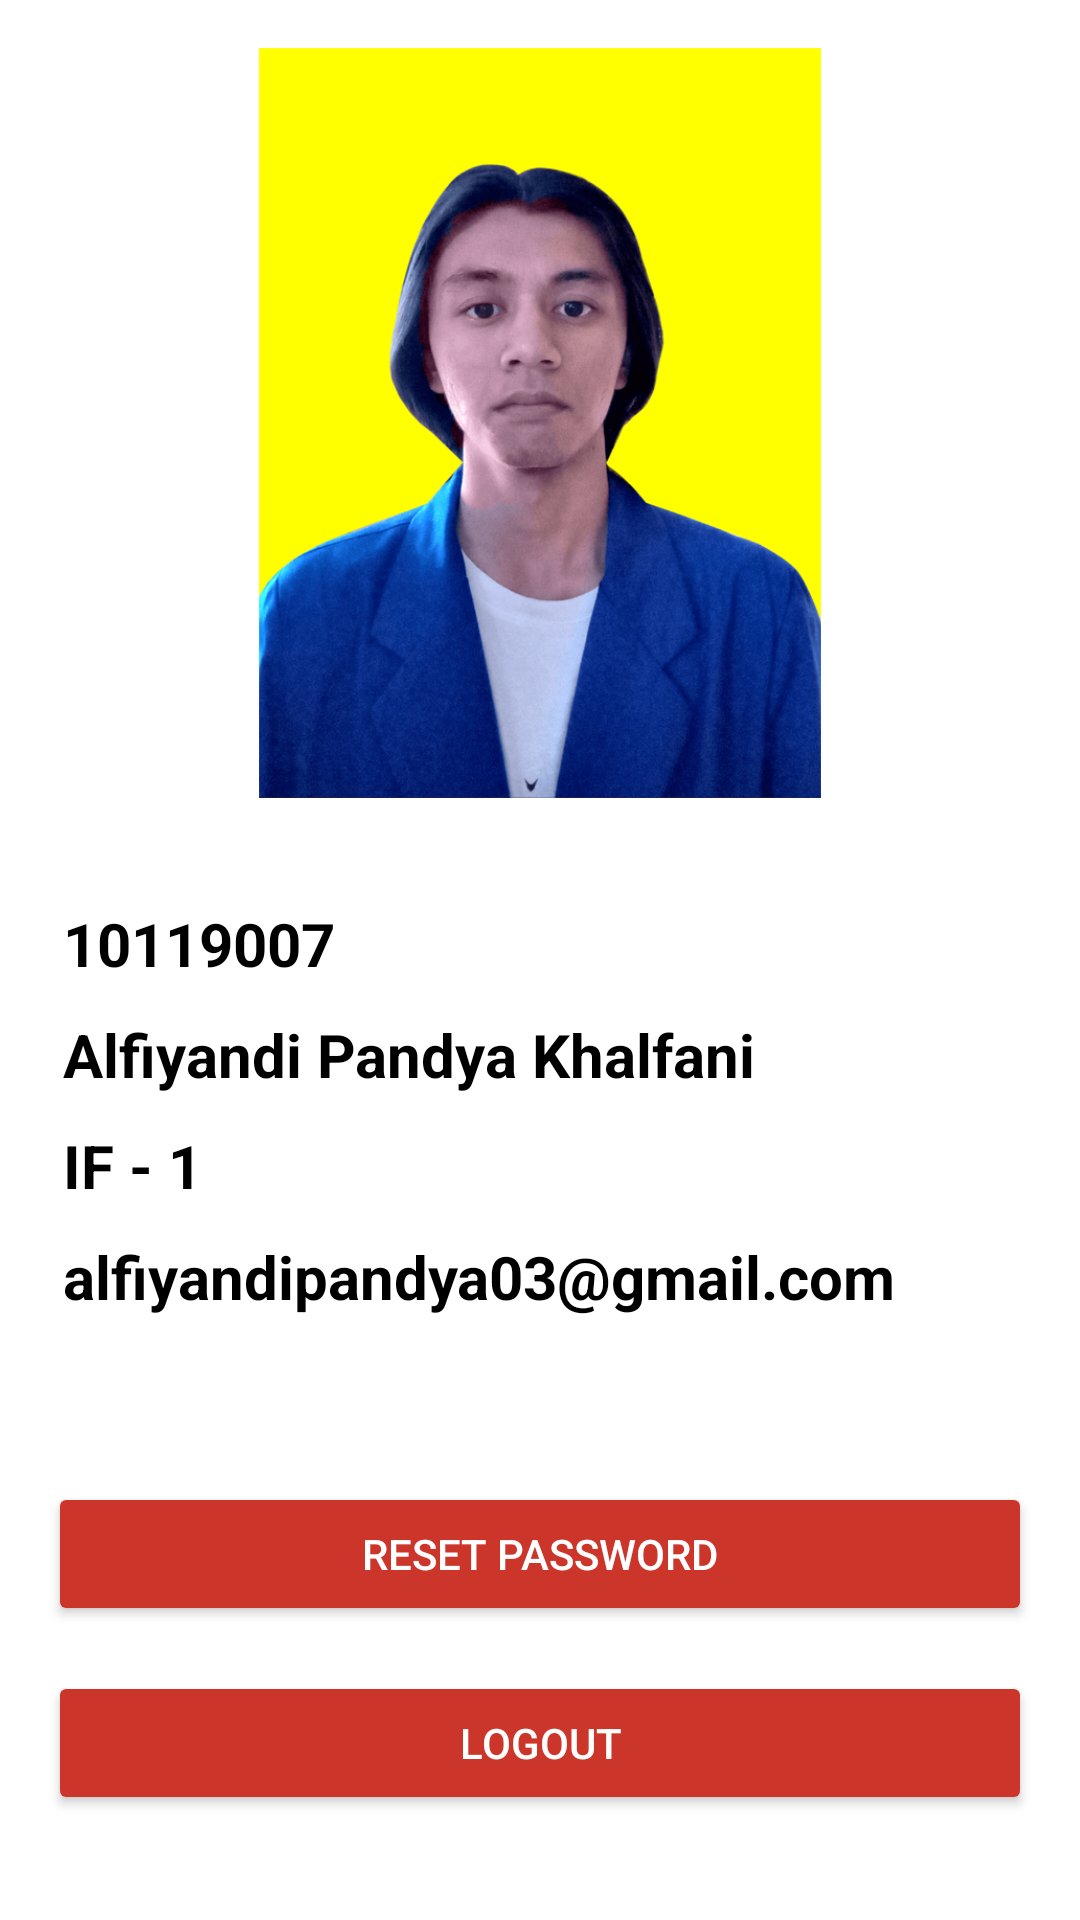

Layout XML and referenced resources for this Android screen:
<!-- AndroidManifest.xml: application theme Theme.10119007DiaryNotes -->
<!-- res/layout/fragment_user.xml -->
<?xml version="1.0" encoding="utf-8"?>
<LinearLayout xmlns:android="http://schemas.android.com/apk/res/android"
    xmlns:tools="http://schemas.android.com/tools"
    android:layout_width="match_parent"
    android:layout_height="match_parent"
    tools:context=".fragment.UserFragment"
    android:padding="16dp"
    android:orientation="vertical">

    <ImageView
        android:layout_width="match_parent"
        android:layout_height="250dp"
        android:src="@drawable/profile"
        android:layout_marginBottom="30dp"/>

    <TextView
        android:layout_width="match_parent"
        android:layout_height="wrap_content"
        android:text="@string/user_nim"
        android:textColor="@color/black"
        android:textSize="20sp"
        android:textStyle="bold"
        android:padding="5dp"/>

    <TextView
        android:layout_width="match_parent"
        android:layout_height="wrap_content"
        android:text="@string/user_name"
        android:textColor="@color/black"
        android:textSize="20sp"
        android:textStyle="bold"
        android:padding="5dp"/>

    <TextView
        android:layout_width="match_parent"
        android:layout_height="wrap_content"
        android:text="@string/user_class"
        android:textColor="@color/black"
        android:textSize="20sp"
        android:textStyle="bold"
        android:padding="5dp"/>

    <TextView
        android:layout_width="match_parent"
        android:layout_height="wrap_content"
        android:text="@string/user_email"
        android:textColor="@color/black"
        android:textSize="20sp"
        android:textStyle="bold"
        android:padding="5dp"/>

    <Button
        android:id="@+id/btn_reset_password"
        android:layout_width="match_parent"
        android:layout_height="wrap_content"
        android:layout_marginTop="50dp"
        android:backgroundTint="@color/warning"
        android:text="@string/reset_password"
        android:textColor="@color/white" />

    <Button
        android:id="@+id/btn_logout"
        android:layout_width="match_parent"
        android:layout_height="wrap_content"
        android:layout_marginTop="15dp"
        android:backgroundTint="@color/warning"
        android:text="@string/logout"
        android:textColor="@color/white" />

</LinearLayout>
<!-- resources referenced by this layout -->
<resources>
  <color name="black">#FF000000</color>
  <color name="warning">#CC3529</color>
  <color name="white">#FFFFFFFF</color>
  <!-- drawable profile: png bitmap (drawable, 338060 bytes) -->
  <string name="logout">Logout</string>
  <string name="reset_password">Reset Password</string>
  <string name="user_class">IF - 1</string>
  <string name="user_email">alfiyandipandya03@gmail.com</string>
  <string name="user_name">Alfiyandi Pandya Khalfani</string>
  <string name="user_nim">10119007</string>
  <style name="Theme.10119007DiaryNotes" parent="Theme.MaterialComponents.DayNight.DarkActionBar">
          
          <item name="colorPrimary">@color/purple_500</item>
          <item name="colorPrimaryVariant">@color/purple_700</item>
          <item name="colorOnPrimary">@color/white</item>
          
          <item name="colorSecondary">@color/teal_200</item>
          <item name="colorSecondaryVariant">@color/teal_700</item>
          <item name="colorOnSecondary">@color/black</item>
          
          <item name="android:statusBarColor" tools:targetApi="l">?attr/colorPrimaryVariant</item>
          
      </style>
  <color name="purple_500">#FF6200EE</color>
  <color name="purple_700">#FF3700B3</color>
  <color name="teal_200">#FF03DAC5</color>
  <color name="teal_700">#FF018786</color>
</resources>
